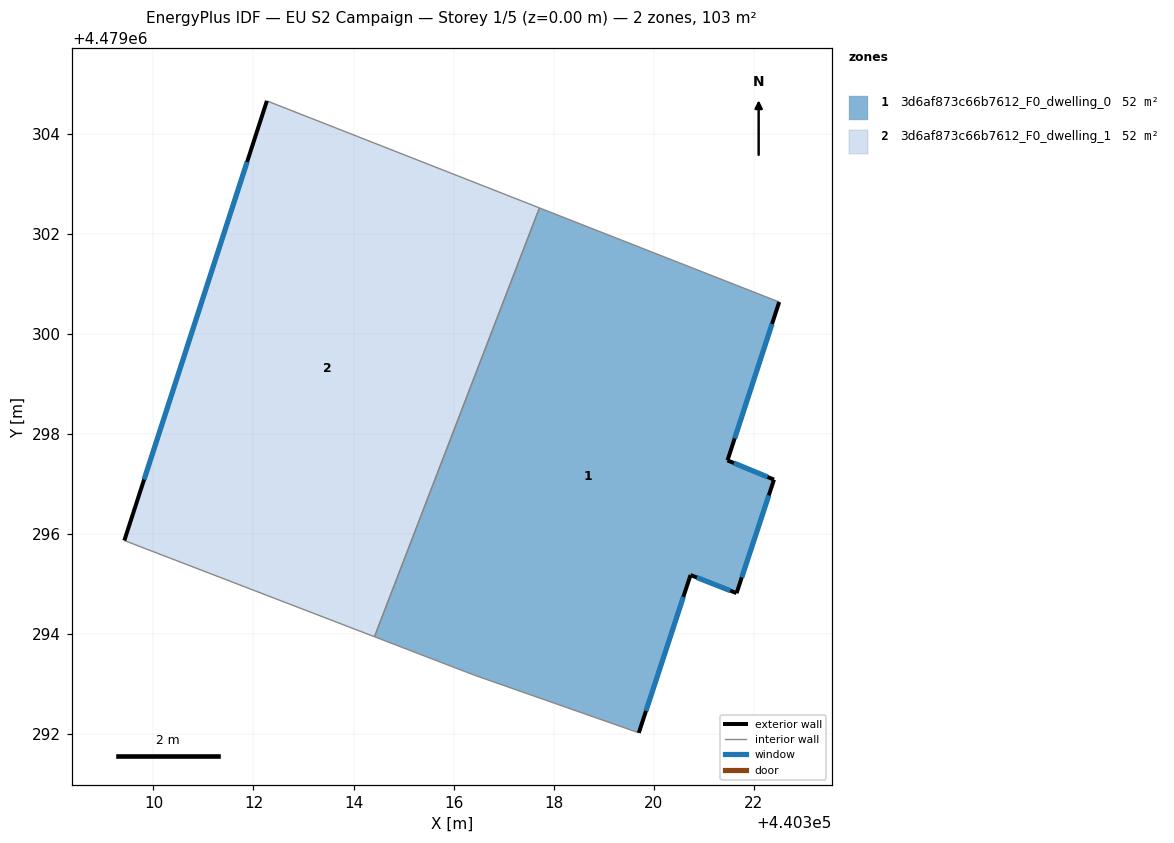
=== STOREY PLAN SPEC (per zone: floor XY polygon, exterior-wall plan segments, windows/doors) ===
zone 1: 3d6af873c66b7612_F0_dwelling_0  (51.6 m²)
  floor: (440322.51, 4479300.63) (440321.48, 4479297.47) (440322.41, 4479297.08) (440321.66, 4479294.81) (440320.74, 4479295.17) (440319.71, 4479292.02) (440316.40, 4479293.18) (440314.42, 4479293.94) (440317.72, 4479302.51)
  exterior wall: (440320.74, 4479295.17) – (440321.66, 4479294.81)  [1.0 m]
    window: (440320.87, 4479295.12) – (440321.53, 4479294.86)  [1.5 m²]
  exterior wall: (440319.71, 4479292.02) – (440320.74, 4479295.17)  [3.3 m]
    window: (440319.85, 4479292.46) – (440320.60, 4479294.74)  [5.2 m²]
  exterior wall: (440321.48, 4479297.47) – (440322.51, 4479300.63)  [3.3 m]
    window: (440321.62, 4479297.91) – (440322.37, 4479300.19)  [5.2 m²]
  exterior wall: (440322.41, 4479297.08) – (440321.48, 4479297.47)  [1.0 m]
    window: (440322.28, 4479297.14) – (440321.61, 4479297.41)  [1.6 m²]
  exterior wall: (440321.66, 4479294.81) – (440322.41, 4479297.08)  [2.4 m]
    window: (440321.76, 4479295.13) – (440322.30, 4479296.77)  [3.7 m²]
  interior walls: 4
zone 2: 3d6af873c66b7612_F0_dwelling_1  (51.6 m²)
  floor: (440317.72, 4479302.51) (440314.42, 4479293.94) (440309.42, 4479295.86) (440312.27, 4479304.66)
  exterior wall: (440312.27, 4479304.66) – (440309.42, 4479295.86)  [9.2 m]
    window: (440311.87, 4479303.43) – (440309.81, 4479297.08)  [14.5 m²]
  interior walls: 3

=== DERIVED (storey summary) ===
Building: EU S2 Campaign
Storey: 1 of 5  (floor level z = 0.00 m)
Storey gross floor area: 103.3 m²
Zones on this storey: 2
  - 3d6af873c66b7612_F0_dwelling_0: floor 51.6 m²; exterior wall 11.0 m (33.1 m²); 5 window(s) 17.3 m²; WWR 52.2%
  - 3d6af873c66b7612_F0_dwelling_1: floor 51.6 m²; exterior wall 9.2 m (27.7 m²); 1 window(s) 14.5 m²; WWR 52.2%
Zone adjacency (shared interzone walls):
  - 3d6af873c66b7612_F0_dwelling_0 ↔ 3d6af873c66b7612_F0_dwelling_1